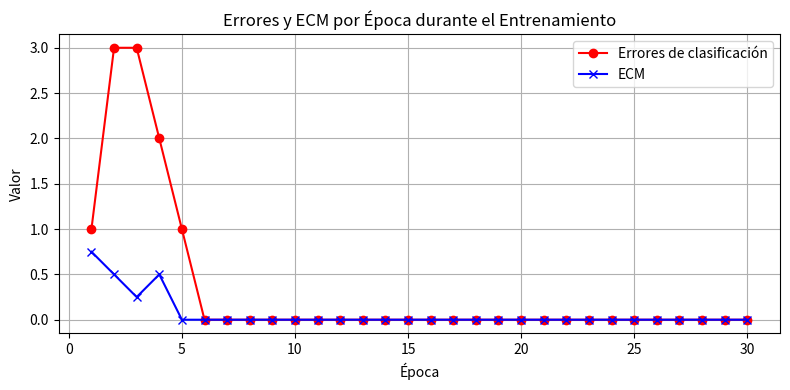
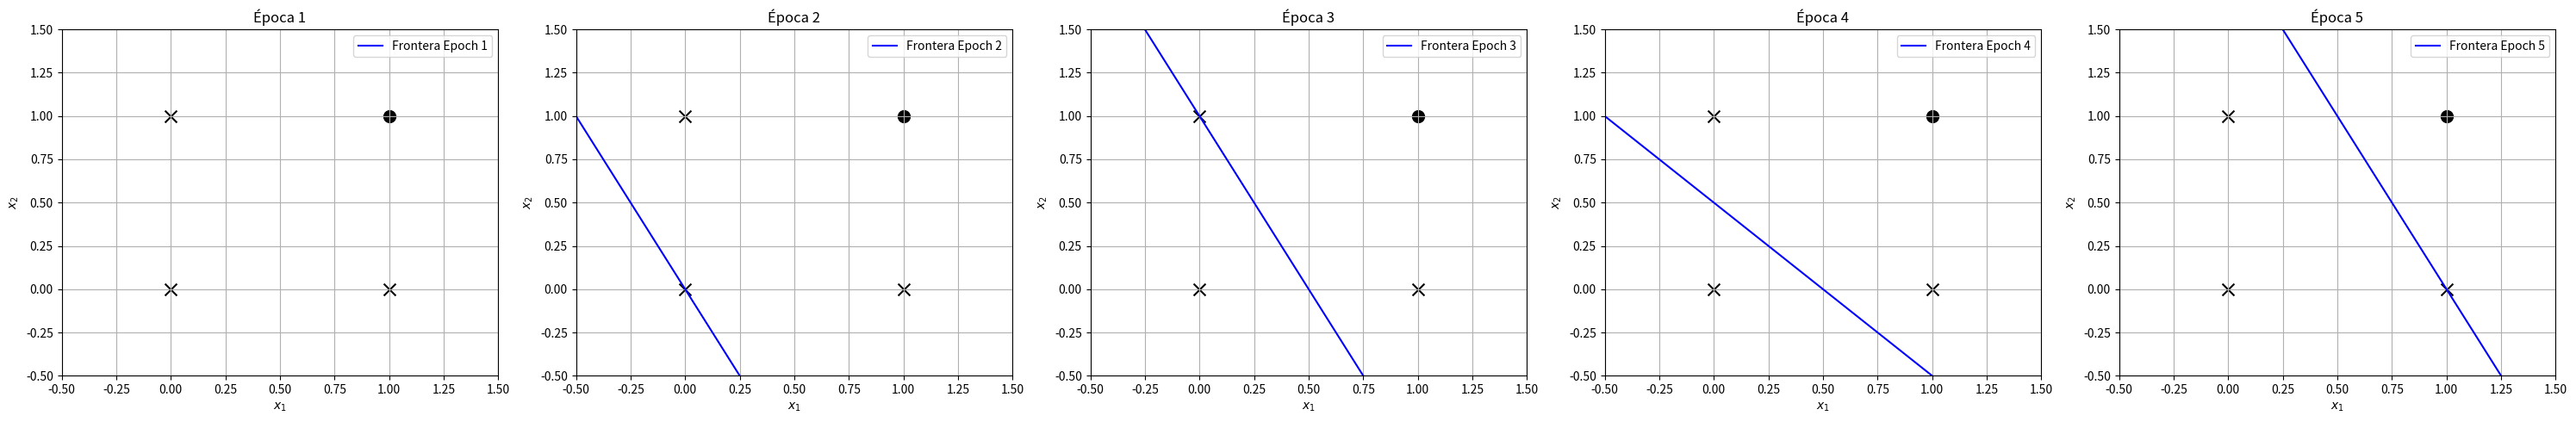

Here is the Python script that generated these plots, in order:
import numpy as np
import matplotlib.pyplot as plt

# Datos con bias (x0=1)
X = np.array([
    [1, 0, 0],  # x0 (bias), x1, x2
    [1, 0, 1],
    [1, 1, 0],
    [1, 1, 1]
])
y = np.array([0, 0, 0, 1])  # Salidas esperadas

# Parámetros
eta = 0.1
epochs = 30
plot_epochs = [1, 2, 3, 4, 5]  # Solo iteraciones 1 y 2 para graficar
w = np.array([0, 0, 0])  # Pesos iniciales
weights_history = [w.copy()]
errors = []
mse_list = []  # Lista para guardar ECM por época

# Entrenamiento (guardamos pesos y errores por época)
for epoch in range(epochs):
    total_error = 0
    for i in range(len(X)):
        z = np.dot(w, X[i])
        y_hat = 1 if z > 0 else 0
        e = y[i] - y_hat
        if e != 0:
            total_error += 1
            w = w + eta * e * X[i]
    weights_history.append(w.copy())
    errors.append(total_error)

    # Calcular predicciones para todo el dataset con los pesos actuales
    y_pred = np.array([1 if np.dot(w, X[j]) > 0 else 0 for j in range(len(X))])
    # Calcular ECM (MSE)
    mse = np.mean((y - y_pred) ** 2)
    mse_list.append(mse)

# Mostrar ECM para iteraciones 1 y 2
for ep in plot_epochs:
    print(f"Época {ep}: ECM = {mse_list[ep - 1]}")

# --- Gráfica del error por época ---
plt.figure(figsize=(8, 4))
plt.plot(range(1, epochs + 1), errors, marker='o', color='red', label='Errores de clasificación')
plt.plot(range(1, epochs + 1), mse_list, marker='x', color='blue', label='ECM')
plt.title('Errores y ECM por Época durante el Entrenamiento')
plt.xlabel('Época')
plt.ylabel('Valor')
plt.legend()
plt.grid(True)
plt.tight_layout()
plt.show()

# --- Graficar la evolución de la frontera de decisión en épocas seleccionadas ---
filtered_weights = [weights_history[ep] for ep in plot_epochs]
fig, axs = plt.subplots(1, len(plot_epochs), figsize=(6 * len(plot_epochs), 5))
x_vals = np.array([-0.5, 1.5])

for i, ep in enumerate(plot_epochs):
    w_i = filtered_weights[i]
    ax = axs[i] if len(plot_epochs) > 1 else axs

    # Dibujar frontera de decisión si es posible
    if w_i[2] != 0:
        y_vals = - (w_i[1] / w_i[2]) * x_vals - (w_i[0] / w_i[2])
        ax.plot(x_vals, y_vals, label=f'Frontera Epoch {ep}', color='blue')
    elif w_i[1] != 0:
        x_line = -w_i[0] / w_i[1]
        ax.axvline(x_line, label=f'Frontera Epoch {ep}', color='blue')
    else:
        ax.text(0.1, 0.1, 'Frontera no definida', color='red')

    # Dibujar puntos con diferentes marcadores según clase
    for j in range(len(X)):
        x1, x2 = X[j, 1], X[j, 2]
        marker = 'o' if y[j] == 1 else 'x'
        ax.scatter(x1, x2, marker=marker, c='black', s=100)

    ax.set_title(f'Época {ep}')
    ax.set_xlabel('$x_1$')
    ax.set_ylabel('$x_2$')
    ax.grid(True)
    ax.set_xlim(-0.5, 1.5)
    ax.set_ylim(-0.5, 1.5)
    ax.legend()

plt.tight_layout()
plt.show()


